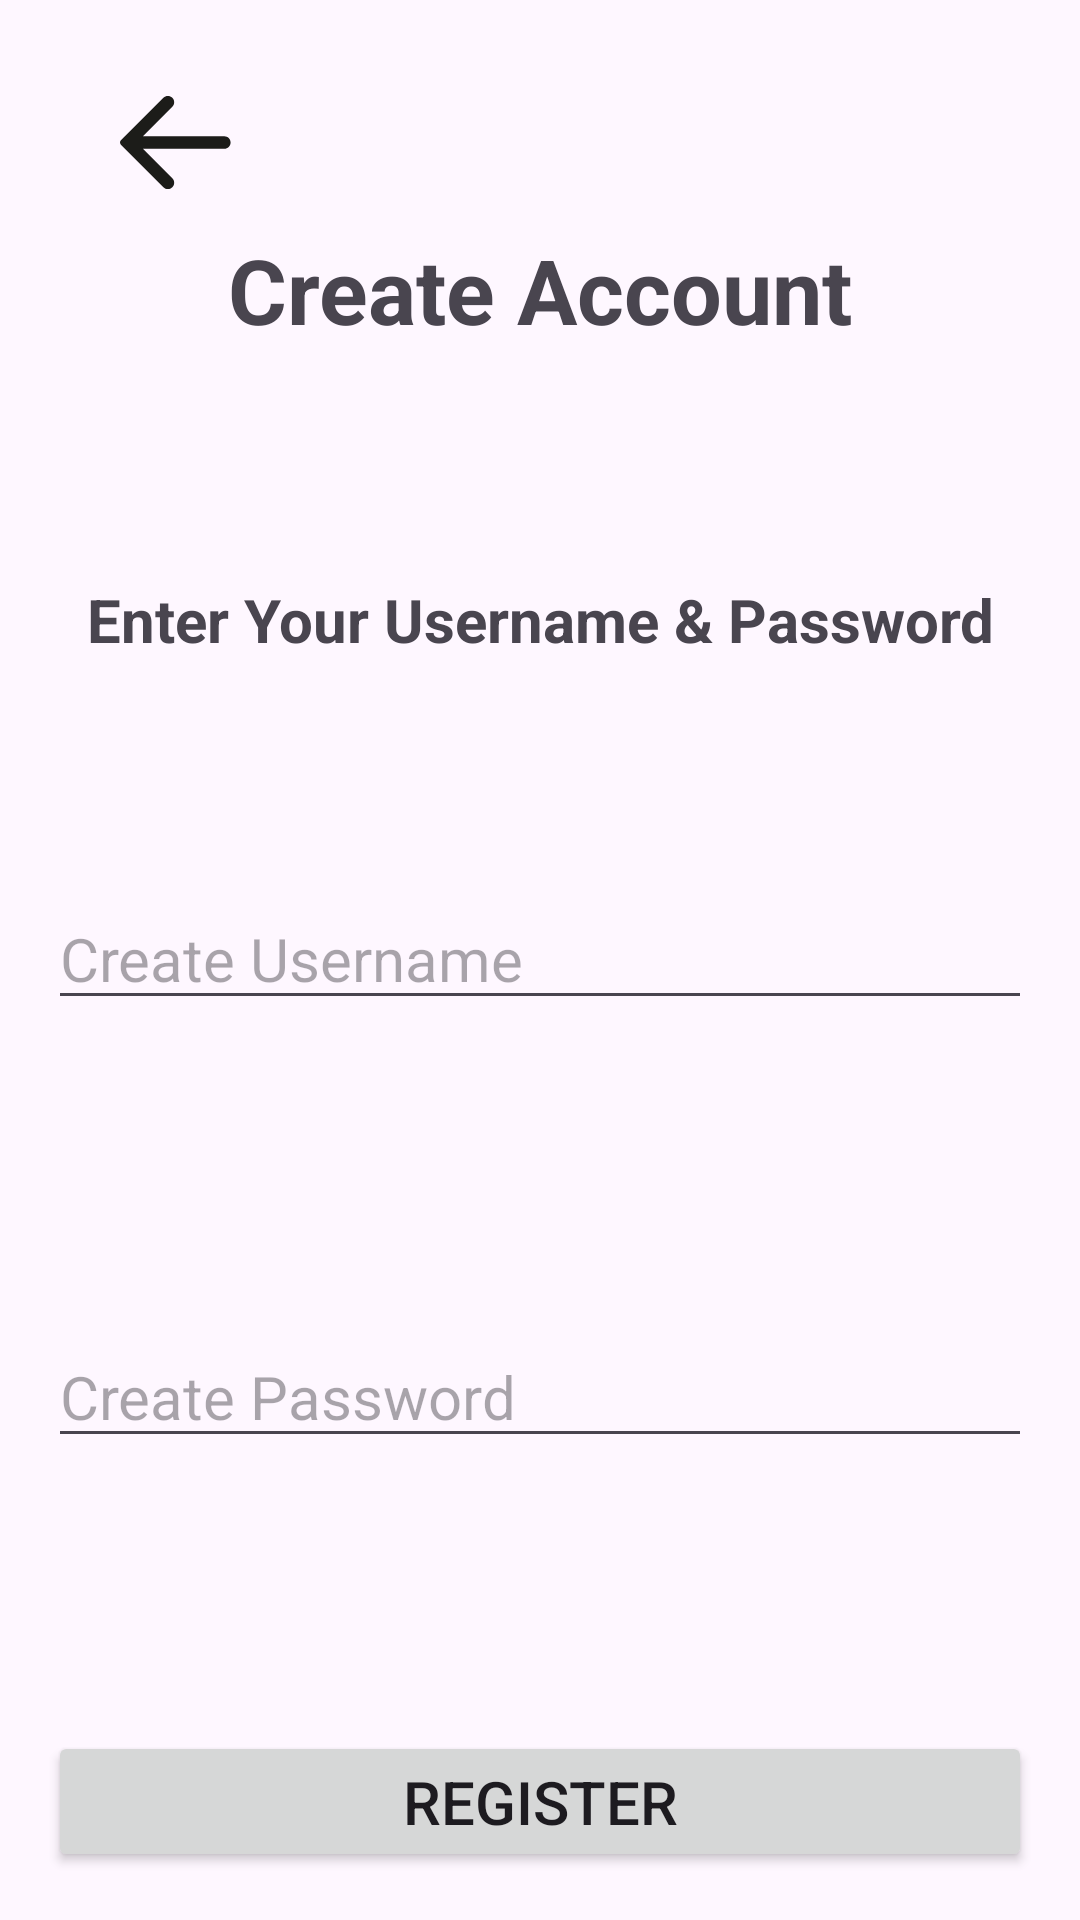

Here is an Android app screen rendered from its layout file. Give the layout XML and the strings, colors and styles it references.
<!-- AndroidManifest.xml: application theme Theme.SneakerSnap -->
<!-- res/layout/activity_register.xml -->
<?xml version="1.0" encoding="utf-8"?>
<RelativeLayout xmlns:android="http://schemas.android.com/apk/res/android"
    xmlns:app="http://schemas.android.com/apk/res-auto"
    xmlns:tools="http://schemas.android.com/tools"
    android:layout_width="match_parent"
    android:layout_height="match_parent"
    android:padding="16dp">

    <ImageButton
        android:id="@+id/btn_arrowleft2"
        android:layout_width="wrap_content"
        android:layout_height="wrap_content"
        android:layout_alignParentStart="true"
        android:layout_marginStart="8dp"
        android:layout_marginEnd="16dp"
        android:background="@null"
        android:padding="16dp"
        android:src="@drawable/img_arrowleft" />

    <TextView
        android:layout_width="match_parent"
        android:layout_height="wrap_content"
        android:layout_below="@id/btn_arrowleft2"
        android:layout_marginTop="-3dp"
        android:gravity="center"
        android:text="Create Account"
        android:textSize="30sp"
        android:textStyle="bold" />

    <TextView
        android:layout_width="match_parent"
        android:layout_height="wrap_content"
        android:layout_below="@id/btn_arrowleft2"
        android:layout_marginTop="114dp"
        android:gravity="center"
        android:text="Enter Your Username &amp; Password"
        android:textSize="20sp"
        android:textStyle="bold" />

    <EditText
        android:id="@+id/registerUsername"
        android:layout_width="match_parent"
        android:layout_height="wrap_content"
        android:layout_below="@id/btn_arrowleft2"
        android:layout_marginTop="217dp"
        android:hint="Create Username"
        android:textSize="20sp" />

    <EditText
        android:id="@+id/registerPassword"
        android:layout_width="match_parent"
        android:layout_height="wrap_content"
        android:layout_below="@id/registerUsername"
        android:layout_marginTop="102dp"
        android:hint="Create Password"
        android:textSize="20sp" />

    <Button
        android:id="@+id/btnRegister1"
        android:layout_width="match_parent"
        android:layout_height="wrap_content"
        android:layout_below="@id/registerPassword"
        android:layout_marginTop="91dp"
        android:text="Register"
        android:textSize="20sp"
        tools:ignore="VisualLintButtonSize" />

</RelativeLayout>
<!-- resources referenced by this layout -->
<resources>
  <!-- drawable img_arrowleft (drawable) -->
  <?xml version="1.0" encoding="utf-8"?>
  <vector xmlns:android="http://schemas.android.com/apk/res/android"
      android:width="37dp"
      android:height="31dp"
      android:viewportWidth="37.0"
      android:viewportHeight="31.0"
      android:autoMirrored="true">
  
      <path
          android:pathData="M7.639,13.395H34.763C35.925,13.395 36.868,14.337 36.868,15.5C36.868,16.663 35.925,17.605 34.763,17.605H7.639L17.441,27.407C18.263,28.229 18.263,29.562 17.441,30.384C16.619,31.205 15.287,31.205 14.465,30.384L0.296,16.214C-0.099,15.82 -0.099,15.18 0.296,14.786L14.465,0.616C15.287,-0.205 16.619,-0.205 17.441,0.616C18.263,1.438 18.263,2.771 17.441,3.593L7.639,13.395Z"
          android:fillColor="#1C1C19" />
  
  </vector>
  <style name="Theme.SneakerSnap" parent="Base.Theme.SneakerSnap" />
  <style name="Base.Theme.SneakerSnap" parent="Theme.Material3.DayNight.NoActionBar">
          
          
      </style>
</resources>
